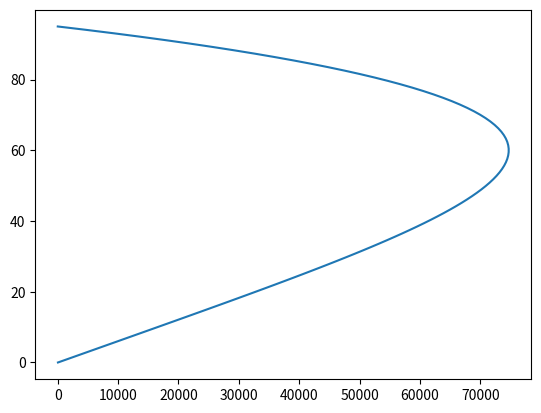

Here is the Python script that generated this plot:
import numpy as np
import matplotlib.pyplot as plt
n = 100
l = 0,5
fo = 200
ul = 42
ur = 10
f = [ul]
for x in range (n-2):
    dx = x/(n-1)
    deltax = dx * dx
    f.append(deltax * fo)
f.append(ur)
g = np.array(f)
p = [1]
for x in range (n-2):
    p.append(2)
p.append(1)
a = np.array(p)
w = [0]
for x in range (n-2):
    w.append(-1)
r = np.array(w)
t = []
for x in range (n-2):
    t.append(-1)
t.append(0)
A = np.zeros((100,100)) + np.diag(a,0) + np.diag(r,1) + np.diag(t,-1)
C = np.array(A)
u = np.linalg.solve(C,f)
print(u)
z = []
for i in range (n):
    z.append(i*deltax)
plt.plot(u,z)
plt.show()






